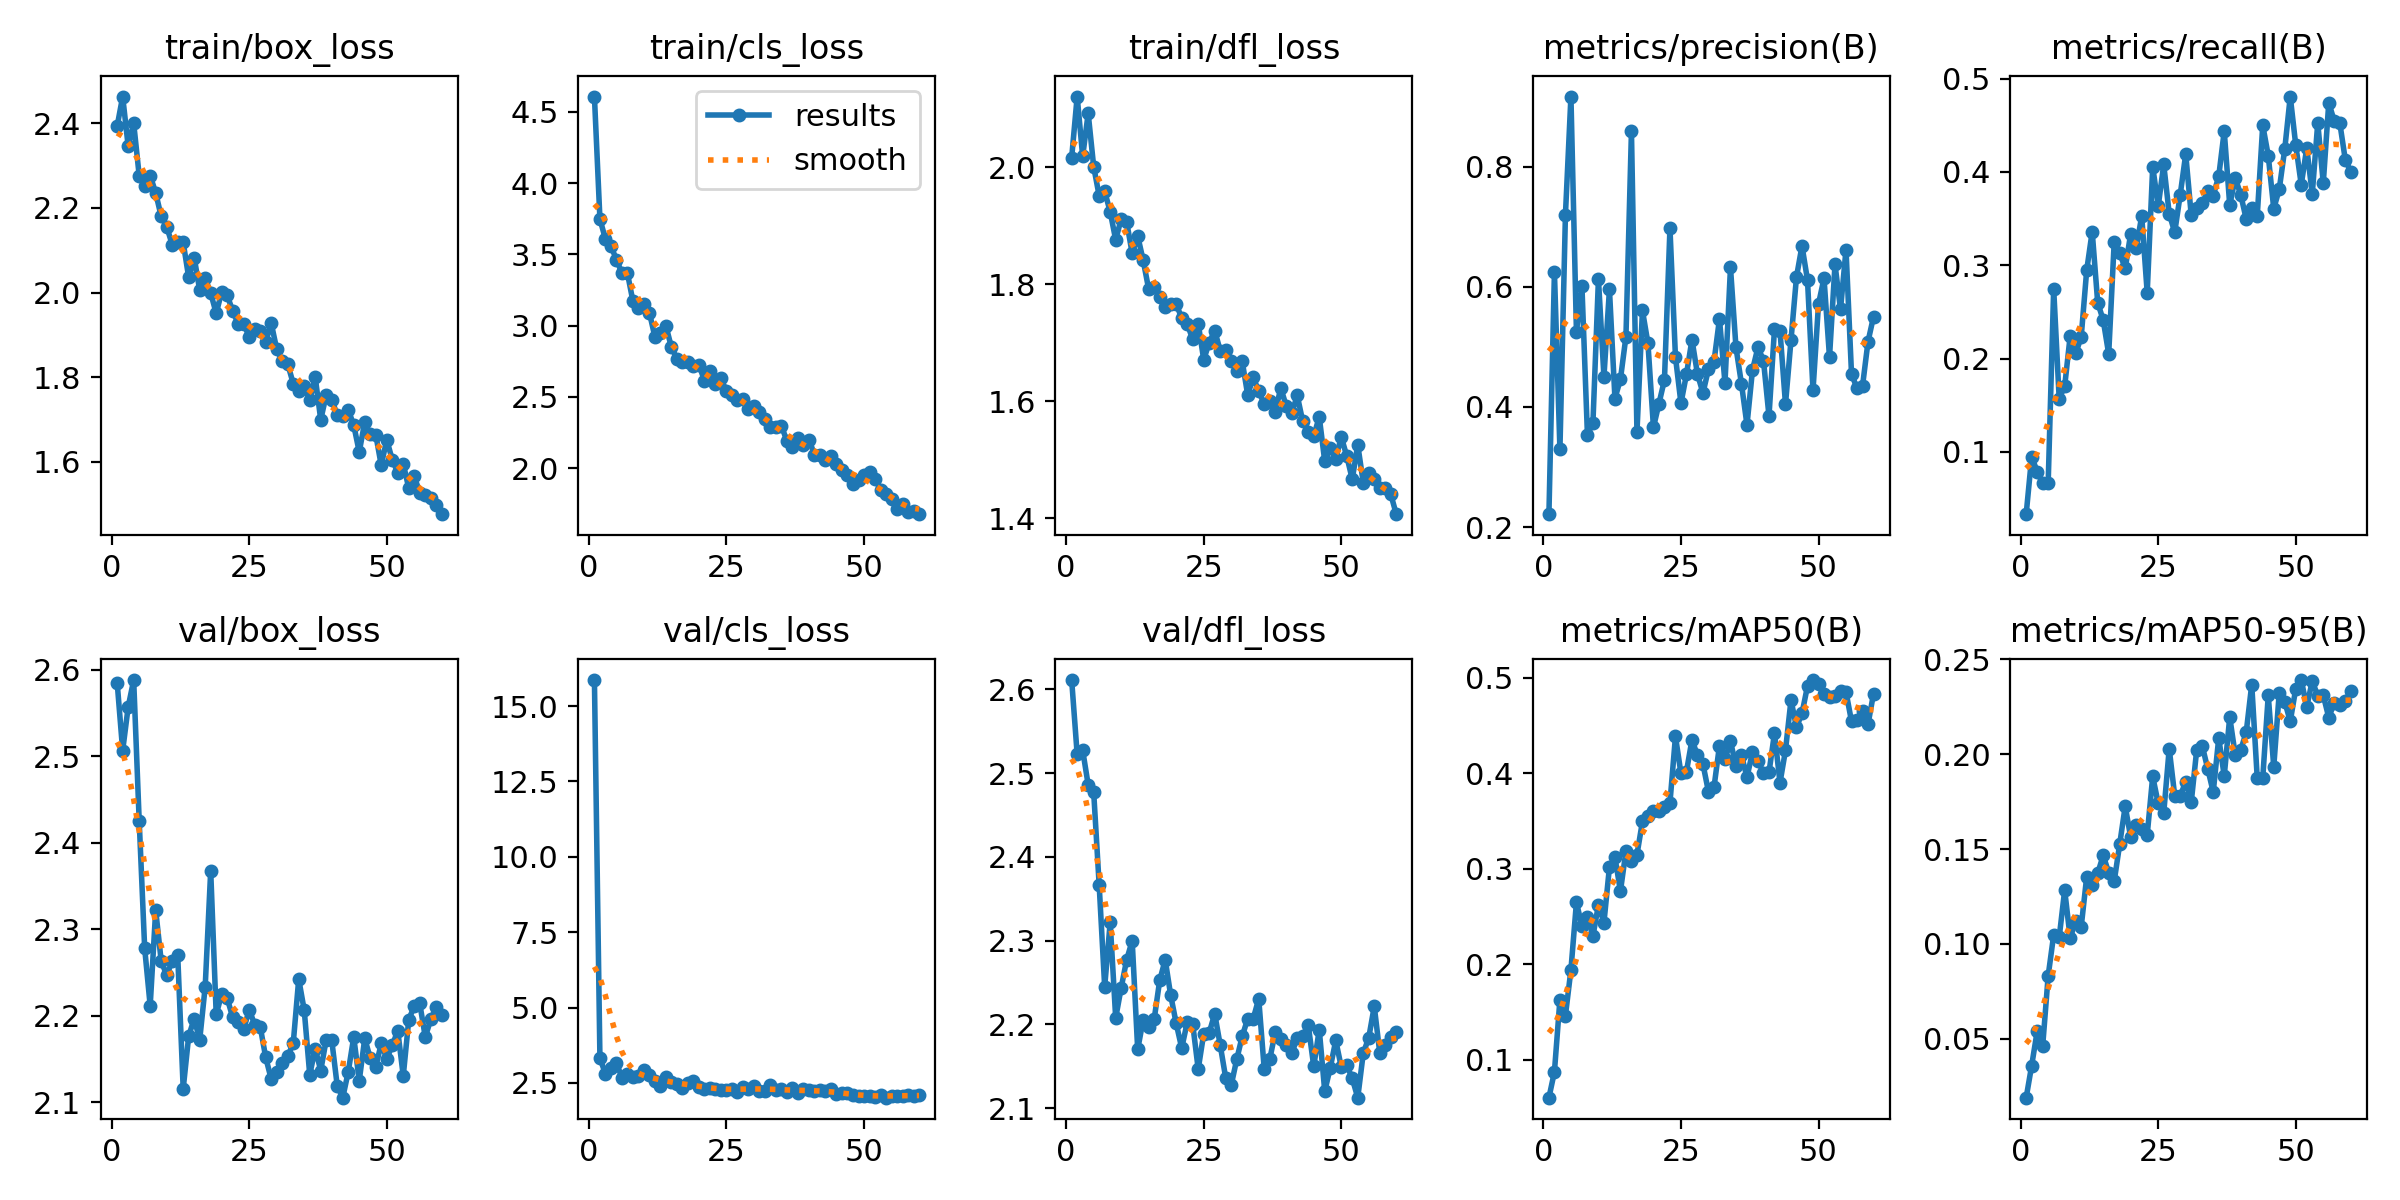

The table this chart was drawn from, first rows:
epoch, time, train/box_loss, train/cls_loss, train/dfl_loss, metrics/precision(B), metrics/recall(B), metrics/mAP50(B), metrics/mAP50-95(B), val/box_loss, val/cls_loss, val/dfl_loss, lr/pg0, lr/pg1, lr/pg2
1, 22.92, 2.393, 4.607, 2.017, 0.2214, 0.03333, 0.06056, 0.01902, 2.585, 15.86, 2.611, 0.0003698, 0.0003698, 0.0003698
2, 43.74, 2.463, 3.748, 2.121, 0.6251, 0.09487, 0.08762, 0.03594, 2.506, 3.326, 2.522, 0.0007279, 0.0007279, 0.0007279
3, 64.24, 2.346, 3.607, 2.019, 0.3293, 0.0789, 0.1632, 0.054, 2.557, 2.8, 2.527, 0.001074, 0.001074, 0.001074
4, 84.93, 2.4, 3.558, 2.093, 0.7202, 0.06634, 0.1464, 0.04626, 2.588, 2.994, 2.486, 0.001056, 0.001056, 0.001056
5, 105.7, 2.277, 3.463, 2.001, 0.9173, 0.06667, 0.1943, 0.08323, 2.425, 3.17, 2.478, 0.001038, 0.001038, 0.001038
6, 126.2, 2.253, 3.368, 1.951, 0.5257, 0.2749, 0.2648, 0.1048, 2.278, 2.669, 2.366, 0.001019, 0.001019, 0.001019
7, 146.4, 2.276, 3.368, 1.959, 0.601, 0.157, 0.2404, 0.1034, 2.212, 2.796, 2.245, 0.001001, 0.001001, 0.001001
8, 166.7, 2.236, 3.171, 1.924, 0.3535, 0.1704, 0.2497, 0.1284, 2.322, 2.711, 2.322, 0.0009827, 0.0009827, 0.0009827
9, 186.9, 2.18, 3.124, 1.876, 0.3738, 0.2244, 0.2296, 0.1031, 2.263, 2.714, 2.208, 0.0009643, 0.0009643, 0.0009643
10, 207.2, 2.156, 3.151, 1.912, 0.6132, 0.2055, 0.2623, 0.1121, 2.247, 2.923, 2.244, 0.000946, 0.000946, 0.000946
11, 227.4, 2.113, 3.09, 1.907, 0.4504, 0.2232, 0.2436, 0.109, 2.263, 2.757, 2.277, 0.0009277, 0.0009277, 0.0009277
12, 247.7, 2.12, 2.92, 1.853, 0.5959, 0.2945, 0.3018, 0.1353, 2.271, 2.568, 2.3, 0.0009094, 0.0009094, 0.0009094
13, 268.4, 2.118, 2.951, 1.883, 0.4141, 0.3361, 0.312, 0.1312, 2.116, 2.408, 2.17, 0.000891, 0.000891, 0.000891
14, 289, 2.036, 2.998, 1.841, 0.4464, 0.26, 0.2767, 0.1372, 2.176, 2.698, 2.206, 0.0008727, 0.0008727, 0.0008727
15, 309.4, 2.083, 2.847, 1.792, 0.5173, 0.2413, 0.3185, 0.1466, 2.197, 2.541, 2.196, 0.0008544, 0.0008544, 0.0008544
16, 329.6, 2.006, 2.768, 1.796, 0.8591, 0.2049, 0.308, 0.1376, 2.172, 2.465, 2.206, 0.000836, 0.000836, 0.000836
17, 349.7, 2.034, 2.748, 1.779, 0.3581, 0.3248, 0.3147, 0.133, 2.234, 2.334, 2.253, 0.0008177, 0.0008177, 0.0008177
18, 369.7, 1.999, 2.746, 1.761, 0.5609, 0.3132, 0.3497, 0.1526, 2.368, 2.497, 2.277, 0.0007994, 0.0007994, 0.0007994
19, 389.8, 1.951, 2.715, 1.766, 0.506, 0.2965, 0.3551, 0.1725, 2.202, 2.557, 2.235, 0.000781, 0.000781, 0.000781
20, 410.1, 2.002, 2.725, 1.766, 0.3661, 0.3339, 0.3604, 0.1562, 2.225, 2.36, 2.201, 0.0007627, 0.0007627, 0.0007627
21, 430, 1.994, 2.615, 1.743, 0.4057, 0.3181, 0.3605, 0.1628, 2.22, 2.294, 2.172, 0.0007444, 0.0007444, 0.0007444
22, 450.5, 1.956, 2.679, 1.732, 0.4452, 0.3527, 0.3651, 0.1604, 2.198, 2.334, 2.202, 0.000726, 0.000726, 0.000726
23, 471, 1.926, 2.594, 1.706, 0.6977, 0.2705, 0.3691, 0.1575, 2.193, 2.285, 2.2, 0.0007077, 0.0007077, 0.0007077
24, 491.1, 1.927, 2.63, 1.733, 0.4833, 0.4057, 0.4384, 0.1883, 2.184, 2.255, 2.147, 0.0006894, 0.0006894, 0.0006894
25, 511.3, 1.895, 2.54, 1.671, 0.4063, 0.3631, 0.3998, 0.174, 2.207, 2.27, 2.189, 0.000671, 0.000671, 0.000671
26, 531.8, 1.914, 2.514, 1.7, 0.4545, 0.408, 0.4018, 0.1689, 2.19, 2.286, 2.19, 0.0006527, 0.0006527, 0.0006527
27, 551.7, 1.909, 2.477, 1.721, 0.5121, 0.3553, 0.435, 0.2029, 2.187, 2.189, 2.213, 0.0006344, 0.0006344, 0.0006344
28, 571.7, 1.884, 2.482, 1.687, 0.4549, 0.3353, 0.4187, 0.1781, 2.152, 2.379, 2.175, 0.000616, 0.000616, 0.000616
29, 591.9, 1.928, 2.417, 1.687, 0.4233, 0.3756, 0.4095, 0.178, 2.127, 2.296, 2.136, 0.0005977, 0.0005977, 0.0005977
30, 612, 1.866, 2.433, 1.668, 0.4632, 0.419, 0.3805, 0.1854, 2.135, 2.39, 2.127, 0.0005794, 0.0005794, 0.0005794
31, 632, 1.838, 2.392, 1.652, 0.4753, 0.3537, 0.3851, 0.1746, 2.145, 2.244, 2.158, 0.0005611, 0.0005611, 0.0005611
32, 652, 1.831, 2.346, 1.668, 0.5468, 0.3619, 0.4289, 0.2023, 2.153, 2.244, 2.186, 0.0005427, 0.0005427, 0.0005427
33, 672.1, 1.785, 2.29, 1.611, 0.4399, 0.3664, 0.4145, 0.2044, 2.168, 2.421, 2.207, 0.0005244, 0.0005244, 0.0005244
34, 692, 1.767, 2.287, 1.641, 0.6325, 0.3795, 0.4332, 0.1923, 2.242, 2.256, 2.207, 0.0005061, 0.0005061, 0.0005061
35, 711.9, 1.78, 2.297, 1.617, 0.4992, 0.3747, 0.4077, 0.18, 2.206, 2.295, 2.231, 0.0004877, 0.0004877, 0.0004877
36, 731.8, 1.745, 2.189, 1.595, 0.4385, 0.3953, 0.4189, 0.2085, 2.132, 2.189, 2.147, 0.0004694, 0.0004694, 0.0004694
37, 751.7, 1.8, 2.152, 1.6, 0.37, 0.4437, 0.3958, 0.1885, 2.162, 2.319, 2.158, 0.0004511, 0.0004511, 0.0004511
38, 771.7, 1.7, 2.213, 1.581, 0.4616, 0.3643, 0.4222, 0.2196, 2.137, 2.177, 2.19, 0.0004327, 0.0004327, 0.0004327
39, 791.7, 1.758, 2.161, 1.623, 0.4997, 0.3935, 0.4133, 0.1996, 2.172, 2.286, 2.183, 0.0004144, 0.0004144, 0.0004144
40, 811.9, 1.746, 2.201, 1.592, 0.4772, 0.3755, 0.3999, 0.2022, 2.172, 2.26, 2.176, 0.0003961, 0.0003961, 0.0003961
41, 832, 1.712, 2.094, 1.58, 0.3848, 0.3493, 0.4008, 0.2116, 2.119, 2.227, 2.166, 0.0003777, 0.0003777, 0.0003777
42, 852.2, 1.708, 2.092, 1.61, 0.5299, 0.3617, 0.442, 0.2367, 2.105, 2.253, 2.183, 0.0003594, 0.0003594, 0.0003594
43, 872.4, 1.723, 2.056, 1.565, 0.5271, 0.3526, 0.39, 0.1873, 2.135, 2.244, 2.186, 0.0003411, 0.0003411, 0.0003411
44, 892.6, 1.687, 2.088, 1.547, 0.4046, 0.4501, 0.4239, 0.1874, 2.175, 2.294, 2.199, 0.0003227, 0.0003227, 0.0003227
45, 912.6, 1.624, 2.032, 1.541, 0.5114, 0.4174, 0.4765, 0.2309, 2.125, 2.139, 2.15, 0.0003044, 0.0003044, 0.0003044
46, 932.5, 1.694, 1.989, 1.573, 0.6168, 0.3607, 0.4482, 0.1933, 2.174, 2.171, 2.194, 0.0002861, 0.0002861, 0.0002861
47, 952.5, 1.665, 1.955, 1.497, 0.6685, 0.3814, 0.4626, 0.2324, 2.151, 2.156, 2.12, 0.0002678, 0.0002678, 0.0002678
48, 972.8, 1.664, 1.892, 1.52, 0.6114, 0.4244, 0.4912, 0.2276, 2.141, 2.099, 2.148, 0.0002494, 0.0002494, 0.0002494
49, 992.8, 1.592, 1.915, 1.502, 0.4277, 0.4807, 0.4975, 0.2173, 2.168, 2.066, 2.181, 0.0002311, 0.0002311, 0.0002311
50, 1013, 1.652, 1.956, 1.539, 0.5715, 0.4287, 0.4936, 0.2344, 2.15, 2.06, 2.149, 0.0002128, 0.0002128, 0.0002128
51, 1048, 1.605, 1.97, 1.506, 0.6146, 0.3863, 0.483, 0.239, 2.166, 2.075, 2.151, 0.0001944, 0.0001944, 0.0001944
52, 1067, 1.575, 1.925, 1.467, 0.483, 0.4257, 0.4802, 0.225, 2.183, 2.026, 2.136, 0.0001761, 0.0001761, 0.0001761
53, 1087, 1.596, 1.85, 1.525, 0.6374, 0.3765, 0.4804, 0.2385, 2.13, 2.096, 2.113, 0.0001578, 0.0001578, 0.0001578
54, 1107, 1.538, 1.817, 1.461, 0.5628, 0.4525, 0.4861, 0.2307, 2.195, 2.011, 2.166, 0.0001394, 0.0001394, 0.0001394
55, 1126, 1.566, 1.786, 1.478, 0.6623, 0.3879, 0.4849, 0.231, 2.211, 2.078, 2.184, 0.0001211, 0.0001211, 0.0001211
56, 1146, 1.527, 1.711, 1.466, 0.4551, 0.474, 0.4542, 0.2193, 2.214, 2.083, 2.222, 0.0001028, 0.0001028, 0.0001028
57, 1166, 1.523, 1.751, 1.452, 0.4311, 0.4545, 0.4552, 0.227, 2.175, 2.079, 2.166, 8.4436e-05, 8.4436e-05, 8.4436e-05
58, 1186, 1.515, 1.694, 1.451, 0.4348, 0.4526, 0.4654, 0.226, 2.196, 2.097, 2.176, 6.61045e-05, 6.61045e-05, 6.61045e-05
59, 1205, 1.498, 1.703, 1.441, 0.509, 0.4132, 0.4513, 0.2278, 2.21, 2.059, 2.185, 4.7773e-05, 4.7773e-05, 4.7773e-05
60, 1224, 1.477, 1.678, 1.407, 0.5505, 0.4001, 0.4831, 0.2335, 2.201, 2.097, 2.191, 2.94415e-05, 2.94415e-05, 2.94415e-05
